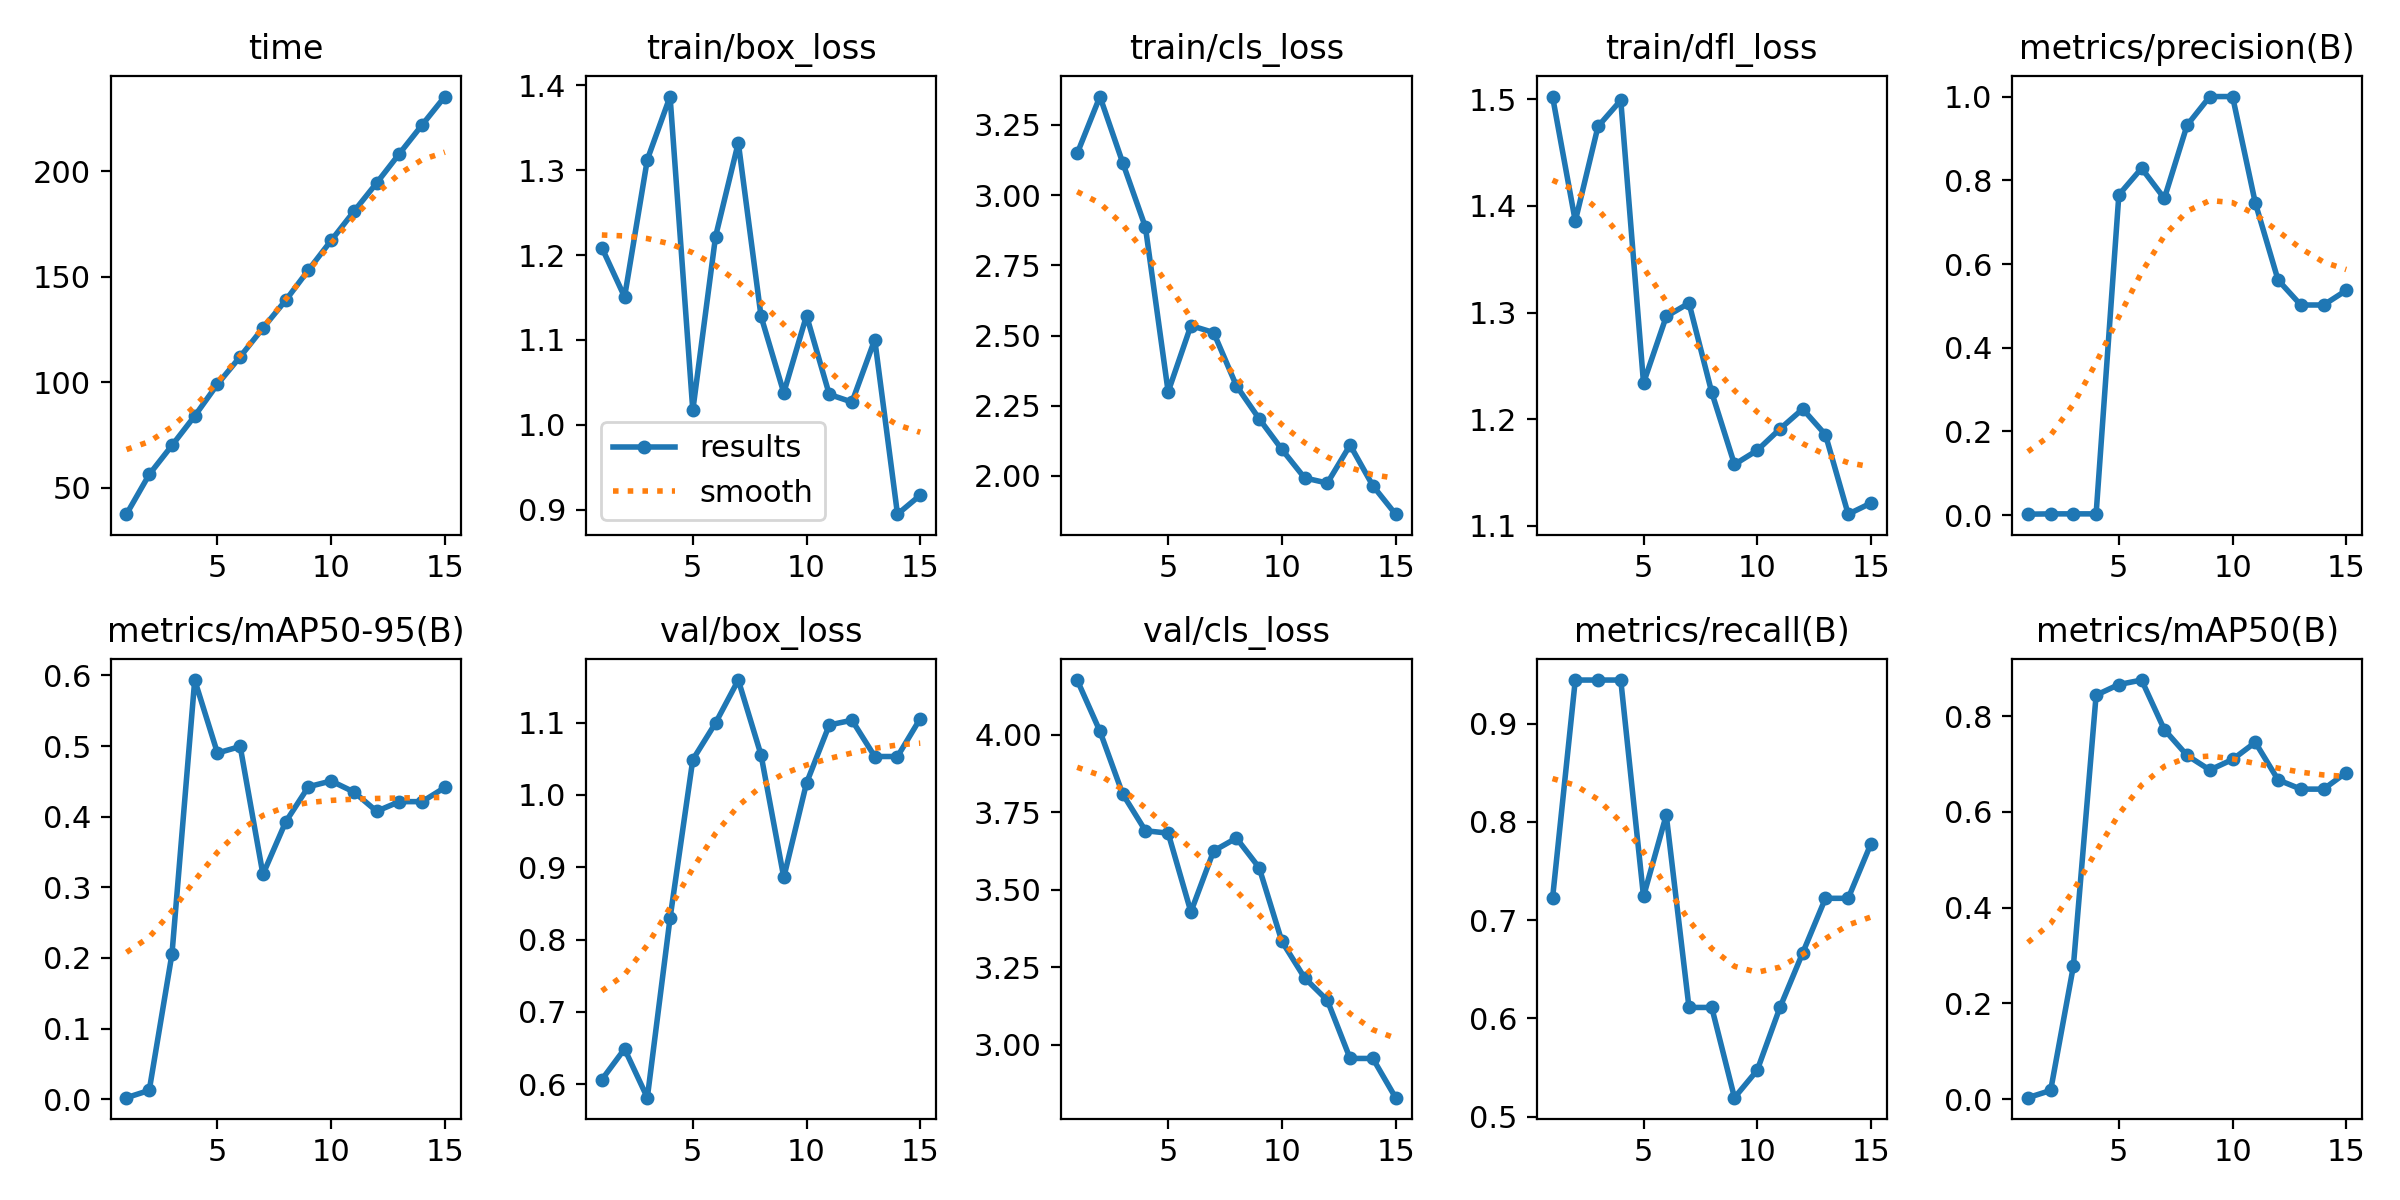

Data behind this chart, as committed beside it:
epoch, time, train/box_loss, train/cls_loss, train/dfl_loss, metrics/precision(B), metrics/recall(B), metrics/mAP50(B), metrics/mAP50-95(B), val/box_loss, val/cls_loss, val/dfl_loss, lr/pg0, lr/pg1, lr/pg2
1, 37.58, 1.209, 3.148, 1.503, 0.00241, 0.7222, 0.00304, 0.00208, 0.6064, 4.175, 1.14, 0.00012, 0.00012, 0.00012
2, 56.38, 1.151, 3.351, 1.386, 0.00315, 0.9444, 0.01805, 0.01241, 0.6488, 4.011, 0.9625, 0.0002428, 0.0002428, 0.0002428
3, 70.14, 1.313, 3.116, 1.475, 0.00315, 0.9444, 0.2776, 0.2056, 0.5814, 3.809, 0.8878, 0.0003472, 0.0003472, 0.0003472
4, 84.08, 1.387, 2.886, 1.499, 0.00315, 0.9444, 0.8438, 0.5936, 0.8297, 3.69, 0.9032, 0.0004331, 0.0004331, 0.0004331
5, 99.11, 1.017, 2.3, 1.234, 0.7651, 0.7241, 0.866, 0.4902, 1.049, 3.682, 0.9466, 0.0005005, 0.0005005, 0.0005005
6, 112.2, 1.222, 2.535, 1.296, 0.8287, 0.807, 0.8754, 0.4995, 1.1, 3.428, 0.9525, 0.0005494, 0.0005494, 0.0005494
7, 125.7, 1.333, 2.511, 1.309, 0.7567, 0.6111, 0.7718, 0.3183, 1.159, 3.625, 1.048, 0.0005798, 0.0005798, 0.0005798
8, 138.8, 1.128, 2.321, 1.225, 0.9316, 0.6111, 0.7179, 0.3927, 1.055, 3.666, 1.036, 0.0005918, 0.0005918, 0.0005918
9, 153.2, 1.038, 2.204, 1.158, 1, 0.5192, 0.6875, 0.4425, 0.8859, 3.571, 0.9747, 0.0005853, 0.0005853, 0.0005853
10, 167.2, 1.129, 2.095, 1.171, 1, 0.5472, 0.7095, 0.4506, 1.016, 3.334, 1.032, 0.0005603, 0.0005603, 0.0005603
11, 180.9, 1.036, 1.993, 1.191, 0.7459, 0.6111, 0.7452, 0.435, 1.097, 3.216, 1.101, 0.0005168, 0.0005168, 0.0005168
12, 194.4, 1.027, 1.975, 1.21, 0.5618, 0.6667, 0.667, 0.4077, 1.103, 3.143, 1.076, 0.0004548, 0.0004548, 0.0004548
13, 208.3, 1.1, 2.11, 1.186, 0.5021, 0.7222, 0.6475, 0.4214, 1.053, 2.956, 1.035, 0.0003744, 0.0003744, 0.0003744
14, 221.9, 0.8945, 1.965, 1.111, 0.5021, 0.7222, 0.6475, 0.4214, 1.053, 2.956, 1.035, 0.0002755, 0.0002755, 0.0002755
15, 235.3, 0.9169, 1.864, 1.121, 0.537, 0.7778, 0.6822, 0.4414, 1.106, 2.83, 1.059, 0.000152, 0.000152, 0.000152
